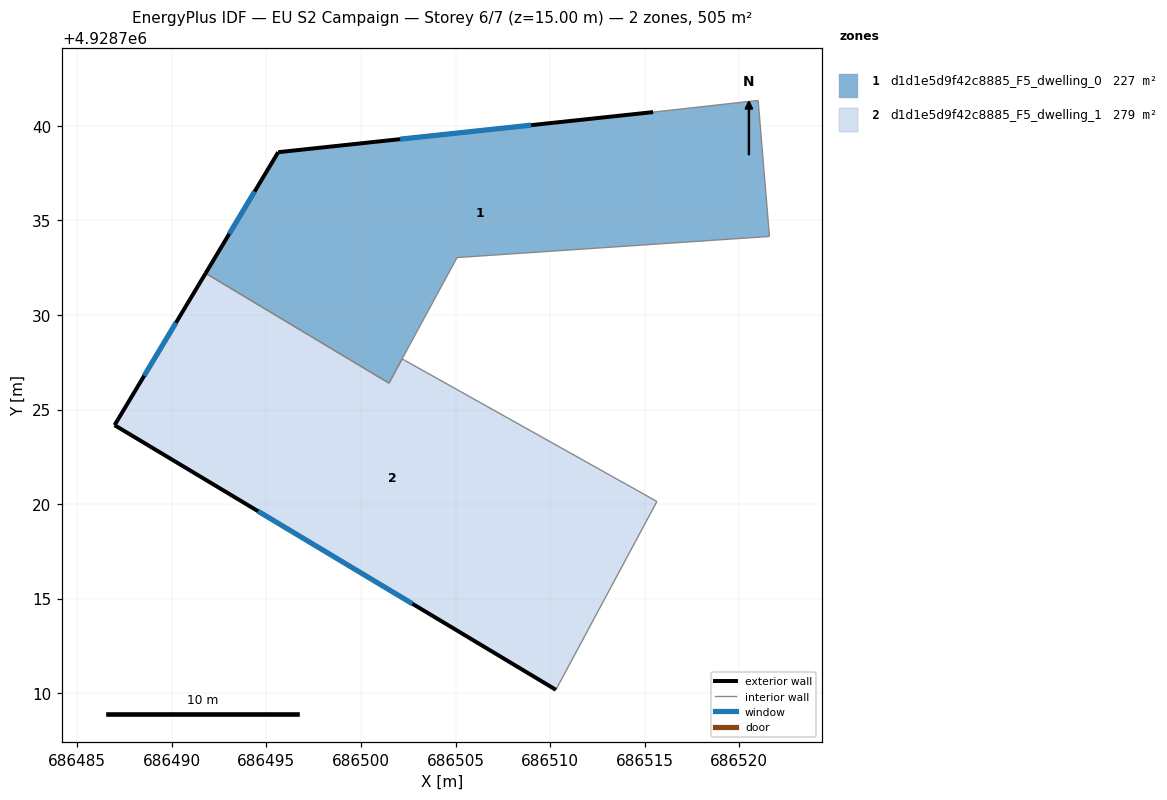
=== STOREY PLAN SPEC (per zone: floor XY polygon, exterior-wall plan segments, windows/doors) ===
zone 1: d1d1e5d9f42c8885_F5_dwelling_0  (226.6 m²)
  floor: (686521.59, 4928734.15) (686521.00, 4928741.34) (686515.44, 4928740.72) (686495.62, 4928738.61) (686491.79, 4928732.21) (686501.48, 4928726.40) (686505.08, 4928733.04)
  exterior wall: (686491.79, 4928732.21) – (686495.62, 4928738.61)  [7.5 m]
    window: (686493.04, 4928734.29) – (686494.38, 4928736.52)  [2.7 m²]
  exterior wall: (686495.62, 4928738.61) – (686515.44, 4928740.72)  [19.9 m]
    window: (686502.07, 4928739.30) – (686509.00, 4928740.04)  [7.3 m²]
  interior walls: 6
zone 2: d1d1e5d9f42c8885_F5_dwelling_1  (278.8 m²)
  floor: (686510.30, 4928710.19) (686515.64, 4928720.14) (686502.33, 4928727.59) (686502.31, 4928727.61) (686502.18, 4928727.68) (686501.48, 4928726.40) (686491.79, 4928732.21) (686486.97, 4928724.18)
  exterior wall: (686510.30, 4928710.19) – (686486.97, 4928724.18)  [27.2 m]
    window: (686502.72, 4928714.74) – (686494.56, 4928719.63)  [10.0 m²]
  exterior wall: (686486.97, 4928724.18) – (686491.79, 4928732.21)  [9.4 m]
    window: (686488.54, 4928726.79) – (686490.22, 4928729.60)  [3.4 m²]
  interior walls: 6

=== DERIVED (storey summary) ===
Building: EU S2 Campaign
Storey: 6 of 7  (floor level z = 15.00 m)
Storey gross floor area: 505.4 m²
Zones on this storey: 2
  - d1d1e5d9f42c8885_F5_dwelling_0: floor 226.6 m²; exterior wall 27.4 m (82.2 m²); 2 window(s) 10.0 m²; WWR 12.2%
  - d1d1e5d9f42c8885_F5_dwelling_1: floor 278.8 m²; exterior wall 36.6 m (109.7 m²); 2 window(s) 13.4 m²; WWR 12.2%
Zone adjacency (shared interzone walls):
  - d1d1e5d9f42c8885_F5_dwelling_0 ↔ d1d1e5d9f42c8885_F5_dwelling_1